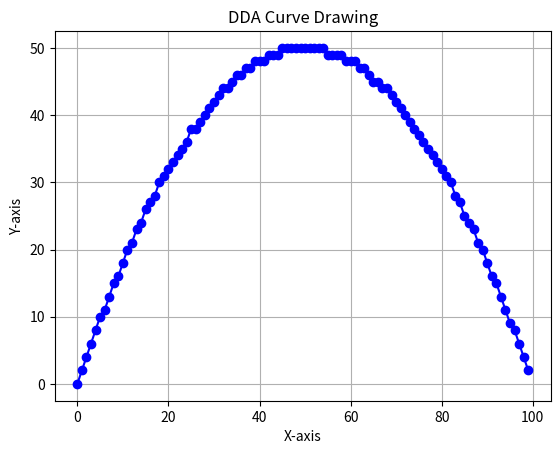

The script that saved this image:
import matplotlib.pyplot as plt


def draw_curve_dda(x1, y1, x2, y2, x3, y3):
    points = []

    t = 0
    while t <= 1:
        x = (1 - t) ** 2 * x1 + 2 * (1 - t) * t * x2 + t ** 2 * x3
        y = (1 - t) ** 2 * y1 + 2 * (1 - t) * t * y2 + t ** 2 * y3
        points.append((round(x), round(y)))
        t += 0.01  # Adjust for a smoother curve

    return points


# Example usage
x1, y1 = 0, 0
x2, y2 = 50, 100
x3, y3 = 100, 0

curve_points = draw_curve_dda(x1, y1, x2, y2, x3, y3)

# Plotting
x_values, y_values = zip(*curve_points)
plt.plot(x_values, y_values, marker='o', linestyle='-', color='b')
plt.title('DDA Curve Drawing')
plt.xlabel('X-axis')
plt.ylabel('Y-axis')
plt.grid(True)
plt.show()